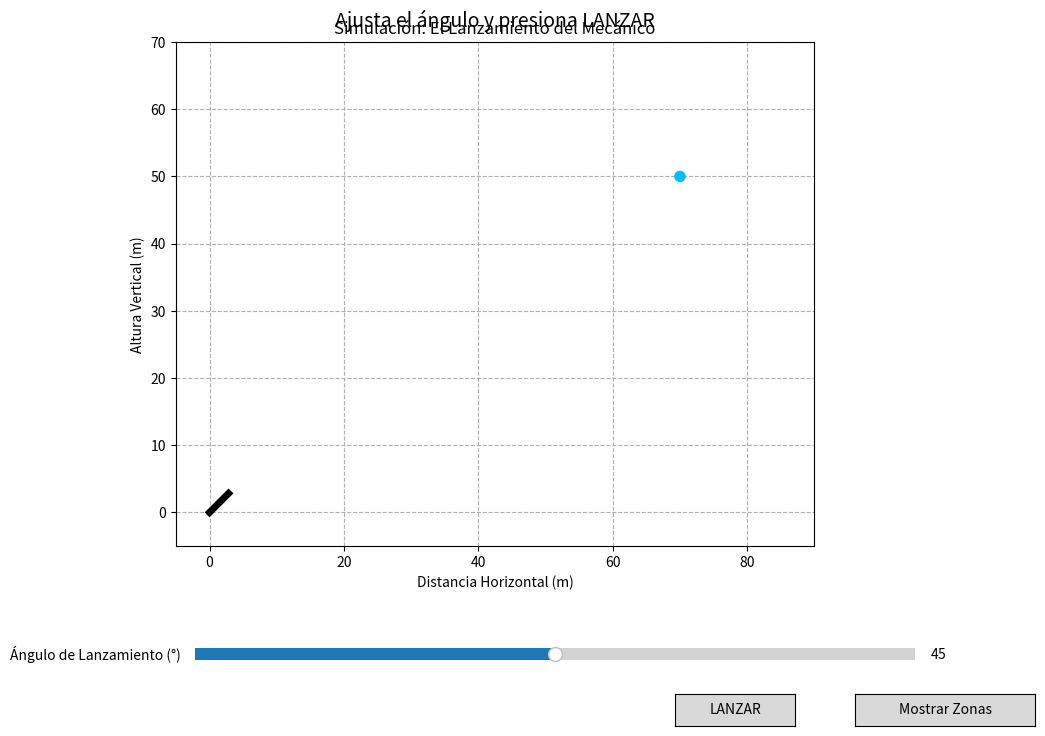

Python code for this plot:
# lanzamiento_mecanico_con_zonas.py
# Simulación interactiva con la capacidad de visualizar las zonas alcanzables.

import numpy as np
import matplotlib.pyplot as plt
from matplotlib.widgets import Slider, Button
import matplotlib.animation as animation
from matplotlib.patches import Circle

# --- 1. PARÁMETROS Y CONSTANTES DEL ESCENARIO ---
g = 9.81
v0 = 35.0

X_OBJETIVO = 70.0
Y_OBJETIVO = 50.0
TAMANO_OBJETIVO = 1.5

# --- 2. CONFIGURACIÓN DE LA FIGURA Y LOS EJES ---
fig, ax = plt.subplots(figsize=(12, 8))
plt.subplots_adjust(left=0.1, bottom=0.25)

ax.set_title("Simulación: El Lanzamiento del Mecánico")
ax.set_xlabel("Distancia Horizontal (m)")
ax.set_ylabel("Altura Vertical (m)")
ax.grid(True, linestyle='--', zorder=1) # Grid en capa 1
ax.set_xlim(-5, 90)
ax.set_ylim(-5, 70)
ax.set_aspect('equal', 'box')

# --- 3. CREACIÓN DE LOS "ARTISTAS" DE MATPLOTLIB ---
cannon, = ax.plot([], [], 'k-', lw=5, zorder=5)
projectile, = ax.plot([], [], 'o', color='gray', markersize=8, zorder=10)
trace, = ax.plot([], [], ':', color='gray', alpha=0.7, zorder=9)
target_ball = Circle((X_OBJETIVO, Y_OBJETIVO), TAMANO_OBJETIVO/2, color='deepskyblue', zorder=5)
ax.add_patch(target_ball)
status_text = ax.text(0.5, 1.02, "Ajusta el ángulo y presiona LANZAR", 
                      ha='center', va='bottom', transform=ax.transAxes, fontsize=14)
ani = None
# Artista para las zonas de color (inicialmente vacío)
zone_fill = None

# --- 4. FUNCIONES DE LA INTERFAZ ---

def update_aim(val):
    """Actualiza la dirección del cañón."""
    theta_rad = np.radians(theta_slider.val)
    end_x = 4 * np.cos(theta_rad)
    end_y = 4 * np.sin(theta_rad)
    cannon.set_data([0, end_x], [0, end_y])
    fig.canvas.draw_idle()

def launch(event):
    """Prepara y comienza la animación del proyectil."""
    global ani
    if ani and ani.event_source: ani.event_source.stop()

    theta_rad = np.radians(theta_slider.val)
    trace.set_data([], []); projectile.set_data([], []); status_text.set_text("")
    
    t_max_flight = (2 * v0) / g; sim_duration = t_max_flight * 1.2
    num_frames = 200; t_points = np.linspace(0, sim_duration, num_frames)
    x_proj = v0 * np.cos(theta_rad) * t_points
    y_proj = v0 * np.sin(theta_rad) * t_points - 0.5 * g * t_points**2
    
    trace_data = ([], [])
    interception = False

    def animate_frame(i):
        nonlocal interception
        if interception: return projectile, trace
        xp, yp = x_proj[i], y_proj[i]
        
        if yp < -5:
            if not interception: status_text.set_text("FALLO"); status_text.set_color('red')
            ani.event_source.stop()
            return projectile, trace

        projectile.set_data([xp], [yp]); trace_data[0].append(xp); trace_data[1].append(yp)
        trace.set_data(trace_data[0], trace_data[1])
        
        distance = np.sqrt((xp - X_OBJETIVO)**2 + (yp - Y_OBJETIVO)**2)
        
        if distance < TAMANO_OBJETIVO / 2:
            interception = True
            status_text.set_text("¡IMPACTO!"); status_text.set_color('limegreen')
            ani.event_source.stop()
        
        if i == num_frames - 1 and not interception:
            status_text.set_text("FALLO"); status_text.set_color('red')

        return projectile, trace

    ani = animation.FuncAnimation(fig, animate_frame, frames=num_frames,
                                  interval=20, blit=False, repeat=False)
    fig.canvas.draw_idle()

def show_zones(event):
    """Dibuja las zonas alcanzable e inalcanzable en el gráfico."""
    global zone_fill
    # Si ya hay zonas dibujadas, las borra para poder redibujar (en caso de que v0 cambiara)
    if zone_fill is not None:
        for fill in zone_fill:
            fill.remove()
    
    # Rango de X para dibujar la parábola de seguridad
    x_range = np.linspace(ax.get_xlim()[0], ax.get_xlim()[1], 400)
    
    # Ecuación de la Parábola de Seguridad
    y_parabola = (v0**2 / (2 * g)) - (g / (2 * v0**2)) * x_range**2
    
    # Dibujar la zona alcanzable (verde)
    fill_safe = ax.fill_between(x_range, y_parabola, ax.get_ylim()[0], 
                                color='green', alpha=0.2, zorder=0)
                                
    # Dibujar la zona inalcanzable (roja)
    fill_unsafe = ax.fill_between(x_range, y_parabola, ax.get_ylim()[1], 
                                  color='red', alpha=0.2, zorder=0)
    
    # Guardar la referencia a los objetos de relleno
    zone_fill = [fill_safe, fill_unsafe]
    
    status_text.set_text("Zonas de alcance mostradas para v₀ = {:.1f} m/s".format(v0))
    status_text.set_color('black')
    fig.canvas.draw_idle()


# --- 5. CREACIÓN DE WIDGETS ---
# Ajustar posiciones para el nuevo botón
ax_theta = plt.axes([0.25, 0.1, 0.6, 0.03])
ax_launch = plt.axes([0.65, 0.025, 0.1, 0.04])
ax_zones = plt.axes([0.8, 0.025, 0.15, 0.04]) # Eje para el nuevo botón

theta_slider = Slider(ax=ax_theta, label='Ángulo de Lanzamiento (°)', valmin=0, valmax=90, valinit=45)
launch_button = Button(ax_launch, 'LANZAR', hovercolor='limegreen')
zones_button = Button(ax_zones, 'Mostrar Zonas', hovercolor='cyan') # Nuevo botón

# --- 6. CONEXIÓN DE WIDGETS ---
theta_slider.on_changed(update_aim)
launch_button.on_clicked(launch)
zones_button.on_clicked(show_zones) # Conectar el nuevo botón a su función

# --- 7. INICIO ---
update_aim(None)
plt.show()